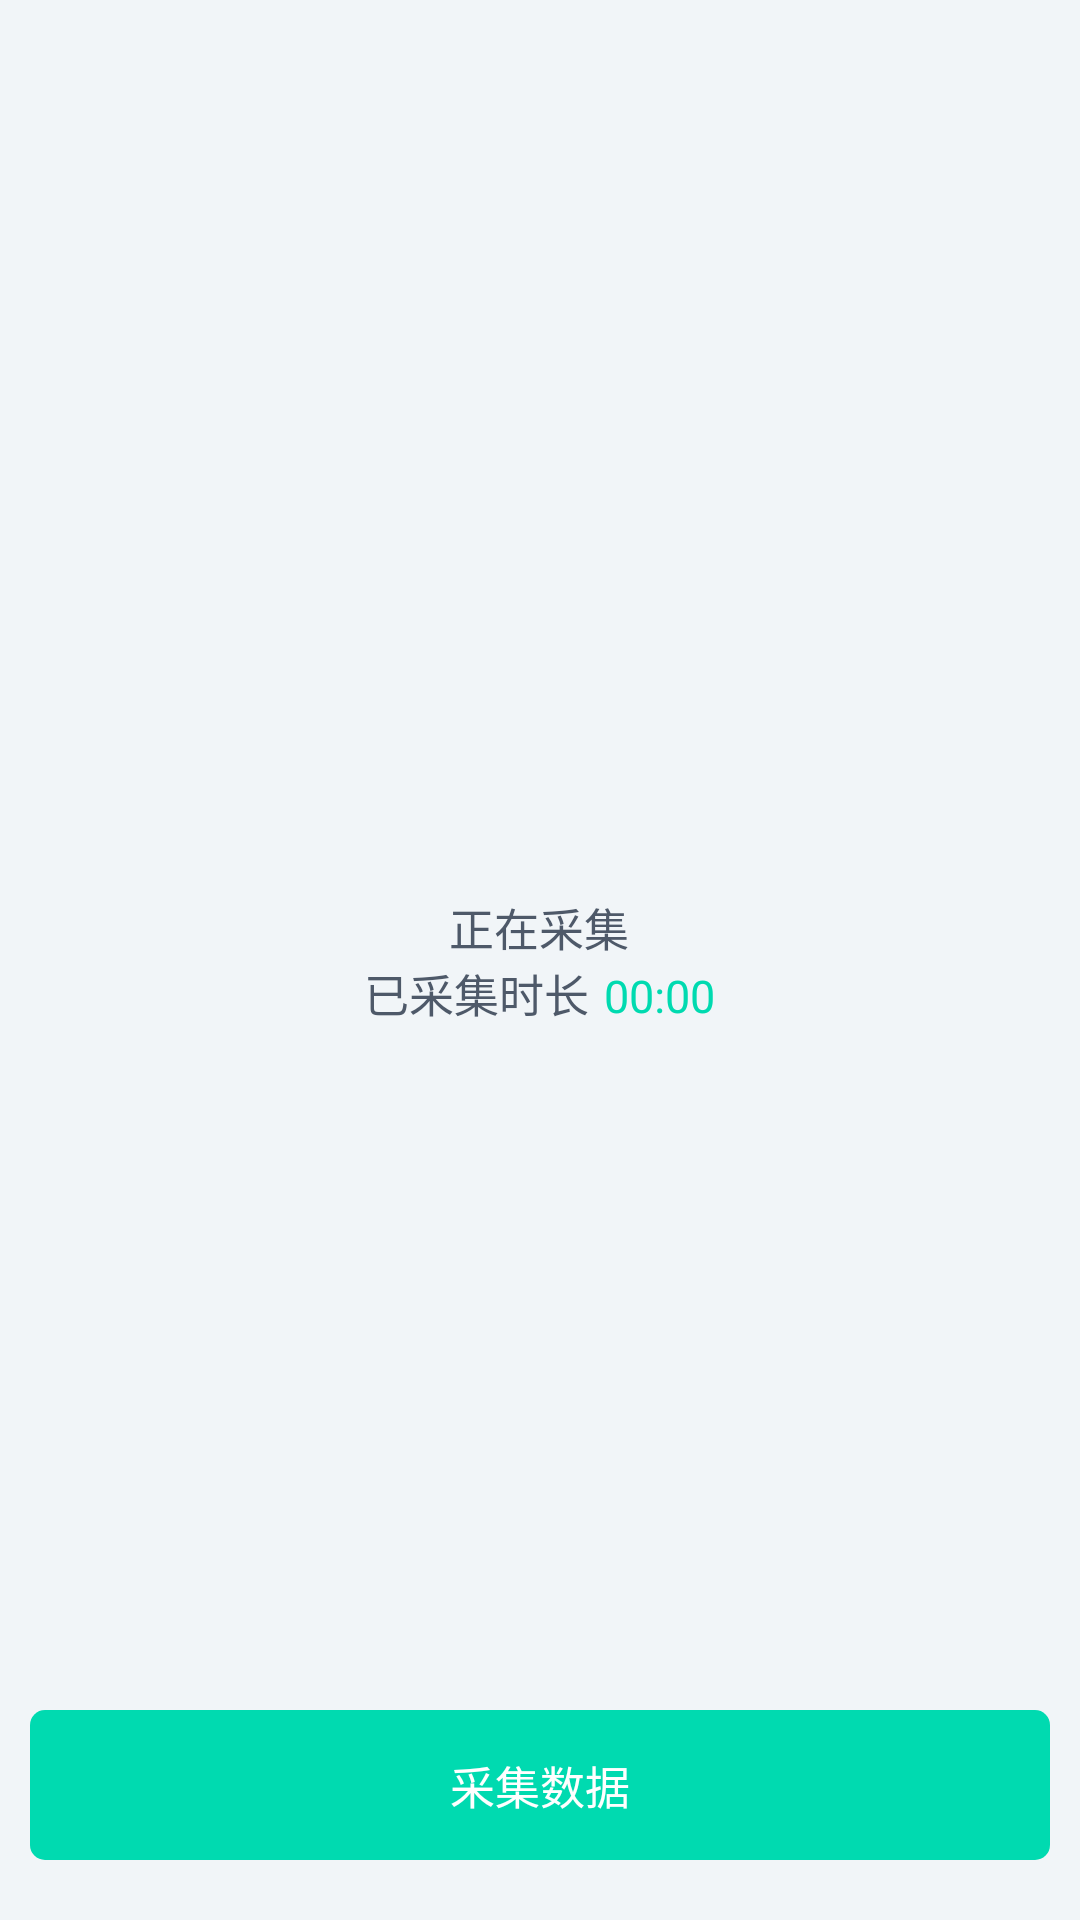

Write the Android layout XML for this screen, with the resource values it uses.
<!-- AndroidManifest.xml: application theme AppTheme -->
<!-- res/layout/fragment_information.xml -->
<?xml version="1.0" encoding="utf-8"?>
<RelativeLayout xmlns:android="http://schemas.android.com/apk/res/android"
    android:layout_width="match_parent"
    android:layout_height="match_parent"
    android:background="#F1F5F8"
    >

     <LinearLayout
         android:layout_width="wrap_content"
         android:layout_height="wrap_content"
         android:orientation="vertical"
         android:layout_centerInParent="true"
         >
         <TextView
             android:layout_width="match_parent"
             android:layout_height="wrap_content"
             android:text="@string/Collecting"
             android:gravity="center"
             android:textColor="#4E5969"
             android:textSize="15dp"

             />

         <LinearLayout
             android:layout_width="wrap_content"
             android:layout_height="wrap_content"
             android:orientation="horizontal"
             >

             <TextView
                 android:layout_width="wrap_content"
                 android:layout_height="wrap_content"
                 android:text="@string/Collected_time"
                 android:textColor="#4E5969"
                 android:textSize="15dp"
                 />


             <Chronometer
                 android:id="@+id/timer"
                 android:layout_marginLeft="5dp"
                 android:layout_width="wrap_content"
                 android:layout_height="wrap_content"
                 android:textColor="#00DAB0"
                 android:textSize="15dp"
                 android:format="%s"
                 />

         </LinearLayout>


     </LinearLayout>



    <TextView
        android:id="@+id/btn_stop"
        android:layout_width="match_parent"
        android:layout_height="50dp"
        android:background="@drawable/btn_bg"
        android:layout_alignParentBottom="true"
        android:layout_marginLeft="10dp"
        android:layout_marginRight="10dp"
        android:layout_marginBottom="20dp"
        android:text="@string/CollectedDate"
        android:textColor="#FFFFFF"
        android:textSize="15dp"
        android:gravity="center"
        />


</RelativeLayout>
<!-- resources referenced by this layout -->
<resources>
  <!-- drawable btn_bg (drawable) -->
  <?xml version="1.0" encoding="utf-8"?>
  <shape xmlns:android="http://schemas.android.com/apk/res/android">
  
  
      <corners android:radius="5dp"></corners>
     <solid android:color="#00DAB0"></solid>
  
  
  </shape>
  <string name="CollectedDate">采集数据</string>
  <string name="Collected_time">已采集时长</string>
  <string name="Collecting">正在采集</string>
  <style name="AppTheme" parent="Theme.AppCompat.Light.DarkActionBar">
          
          <item name="colorPrimary">@color/colorPrimary</item>
          <item name="colorPrimaryDark">@color/colorPrimaryDark</item>
          <item name="colorAccent">@color/colorAccent</item>
      </style>
  <color name="colorPrimary">#3F51B5</color>
  <color name="colorPrimaryDark">#303F9F</color>
  <color name="colorAccent">#FF4081</color>
</resources>
